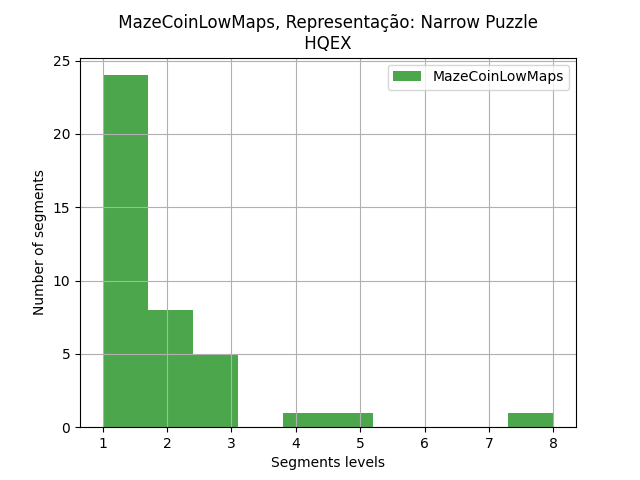

The table this chart was drawn from, first rows:
segments, segments
0, 1
1, 3
3, 3
4, 1
6, 1
7, 3
9, 1
11, 1
12, 3
14, 1
15, 2
17, 1
19, 2
22, 1
23, 1
24, 1
26, 5
27, 2
28, 1
33, 2
35, 3
36, 8
37, 1
38, 1
41, 4
42, 1
43, 1
46, 2
47, 2
48, 2
49, 1
55, 2
57, 1
60, 1
62, 1
63, 1
68, 1
69, 1
71, 1
73, 1
